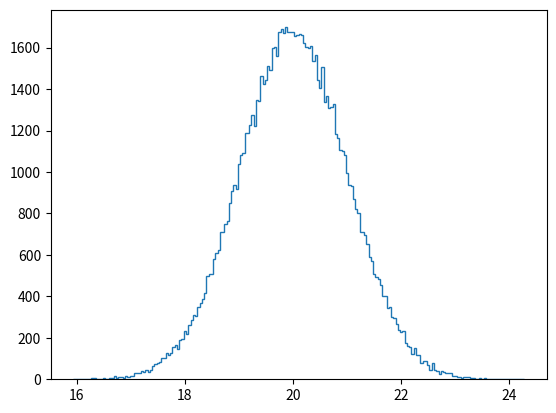

Here is the Python script that generated this plot: (Note: this script raises an exception after producing the figure.)
import numpy as np
import matplotlib.pyplot as plt

# Draw 100000 samples from Normal distribution with stds of interest: samples_std1, samples_std3, samples_std10
samples_std1 = np.random.normal(20, 1, size=100000)
samples_std3 = np.random.normal(20, 3, size=100000)
samples_std10 = np.random.normal(20, 10, size=100000)


# Make histograms
plt.hist(samples_std1, normed=True,histtype='step', bins=200)
plt.hist(samples_std3, normed=True,histtype='step', bins=200)
plt.hist(samples_std10,normed=True,histtype='step', bins=200)



# Make a legend, set limits and show plot
_ = plt.legend(('std = 1', 'std = 3', 'std = 10'))
plt.ylim(-0.01, 0.42)
plt.show()
